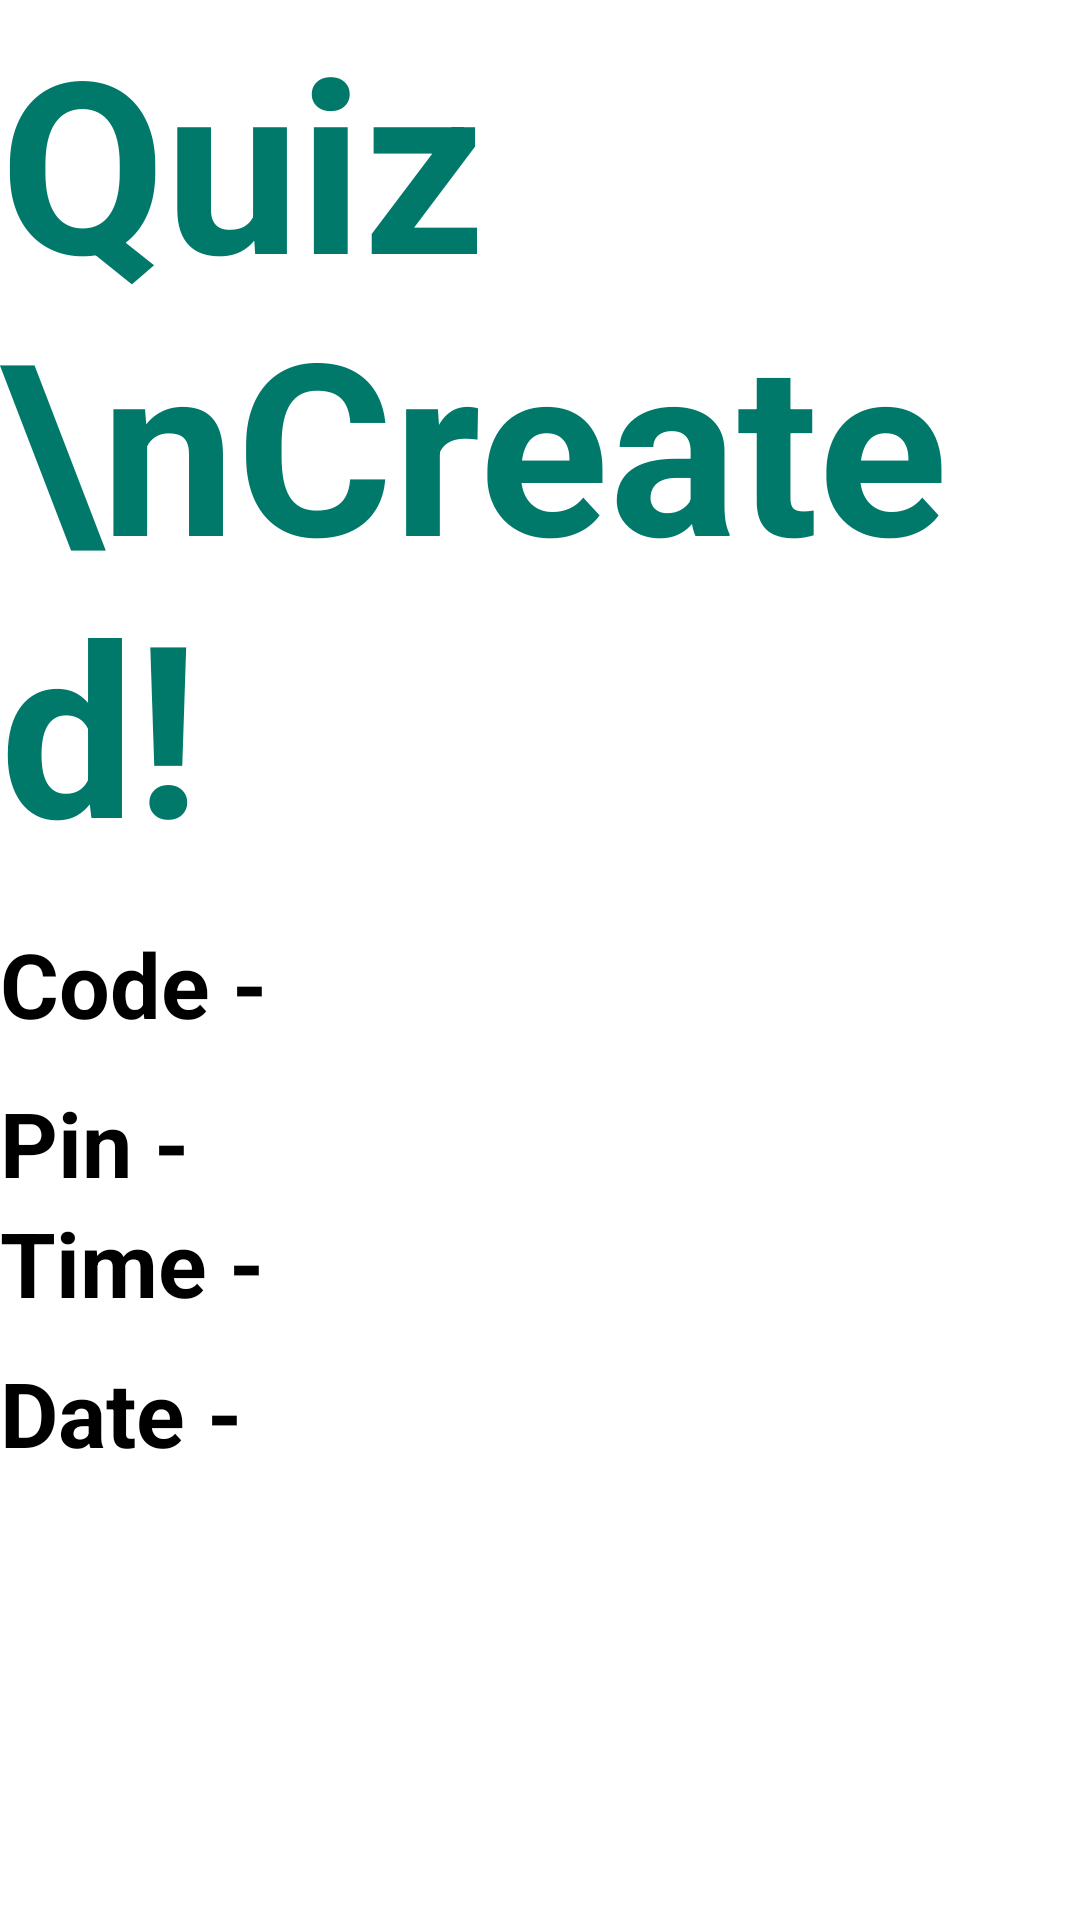

The Android layout XML behind this screen, and the referenced resources:
<!-- AndroidManifest.xml: application theme Theme.Test1 -->
<!-- res/layout/activity_quizcreationcompleted.xml -->
<?xml version="1.0" encoding="utf-8"?>
<androidx.constraintlayout.widget.ConstraintLayout xmlns:android="http://schemas.android.com/apk/res/android"
    xmlns:app="http://schemas.android.com/apk/res-auto"
    xmlns:tools="http://schemas.android.com/tools"
    android:id="@+id/main"
    android:layout_width="match_parent"
    android:layout_height="match_parent"
    tools:context=".quiz.quizcompleted">

    <TextView
        android:id="@+id/textView7"
        android:layout_width="match_parent"
        android:layout_height="wrap_content"
        android:text="Quiz \nCreated!"
        android:textColor="#00796B"
        android:textSize="80dp"
        android:textStyle="bold"
        app:layout_constraintEnd_toEndOf="parent"
        app:layout_constraintStart_toStartOf="parent"
        app:layout_constraintTop_toTopOf="parent" />

    <LinearLayout
        android:id="@+id/linearLayout4"
        android:layout_width="match_parent"
        android:layout_height="40dp"
        android:layout_marginTop="13dp"
        android:elevation="23dp"
        app:layout_constraintTop_toBottomOf="@+id/textView7">

        <TextView

            android:layout_width="0dp"
            android:layout_height="match_parent"
            android:layout_weight="0.3"

            android:text="Code -"
            android:textColor="#000000"
            android:textSize="30dp"
            android:textStyle="bold" />

        <TextView
            android:id="@+id/code"
            android:layout_width="0dp"
            android:layout_height="match_parent"
            android:layout_weight="0.9"

            android:textColor="#000000"
            android:textSize="30dp"
            android:textStyle="bold" />


    </LinearLayout>

    <LinearLayout
        android:id="@+id/linearLayout5"
        android:layout_width="match_parent"
        android:layout_height="40dp"
        android:layout_marginTop="13dp"
        android:elevation="23dp"
        app:layout_constraintTop_toBottomOf="@+id/linearLayout4">

        <TextView

            android:layout_width="0dp"
            android:layout_height="match_parent"
            android:layout_weight="0.3"

            android:text="Pin -"
            android:textColor="#000000"
            android:textSize="30dp"
            android:textStyle="bold" />

        <TextView
            android:id="@+id/pin"
            android:layout_width="0dp"
            android:layout_height="match_parent"
            android:layout_weight="0.9"

            android:textColor="#000000"
            android:textSize="30dp"
            android:textStyle="bold" />


    </LinearLayout>

    <LinearLayout
        android:id="@+id/linearLayout6"
        android:layout_width="match_parent"
        android:layout_height="50dp"
        app:layout_constraintTop_toBottomOf="@+id/linearLayout5">

        <TextView

            android:layout_width="0dp"
            android:layout_height="match_parent"
            android:layout_weight="0.3"

            android:text="Time -"
            android:textColor="#000000"
            android:textSize="30dp"
            android:textStyle="bold" />

        <TextView
            android:id="@+id/time"
            android:layout_width="0dp"
            android:layout_height="match_parent"
            android:layout_weight="0.9"

            android:textColor="#000000"
            android:textSize="30dp"
            android:textStyle="bold" />


    </LinearLayout>

    <LinearLayout
        android:layout_width="match_parent"
        android:layout_height="50dp"
        app:layout_constraintTop_toBottomOf="@+id/linearLayout6">

        <TextView

            android:layout_width="0dp"
            android:layout_height="match_parent"
            android:layout_weight="0.3"

            android:text="Date -"
            android:textColor="#000000"
            android:textSize="30dp"
            android:textStyle="bold" />

        <TextView
            android:id="@+id/date"
            android:layout_width="0dp"
            android:layout_height="match_parent"
            android:layout_weight="0.9"

            android:textColor="#000000"
            android:textSize="30dp"
            android:textStyle="bold" />


    </LinearLayout>



</androidx.constraintlayout.widget.ConstraintLayout>
<!-- resources referenced by this layout -->
<resources>

</resources>
